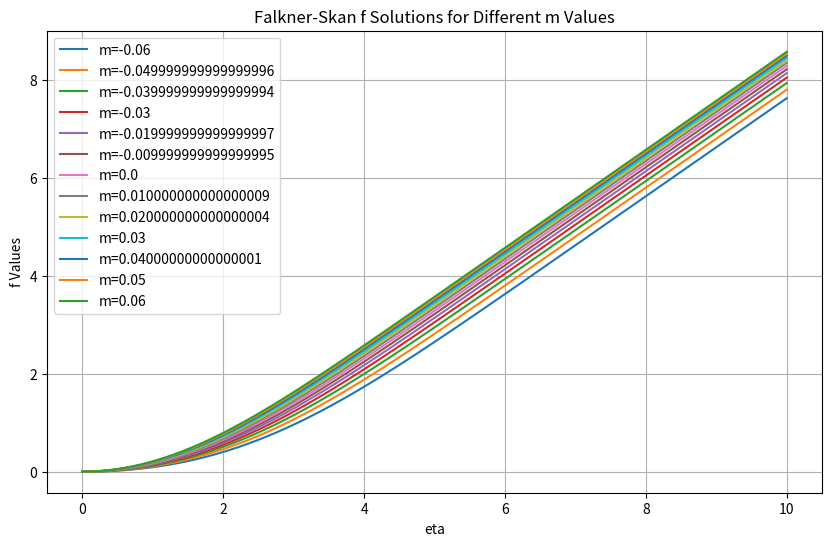
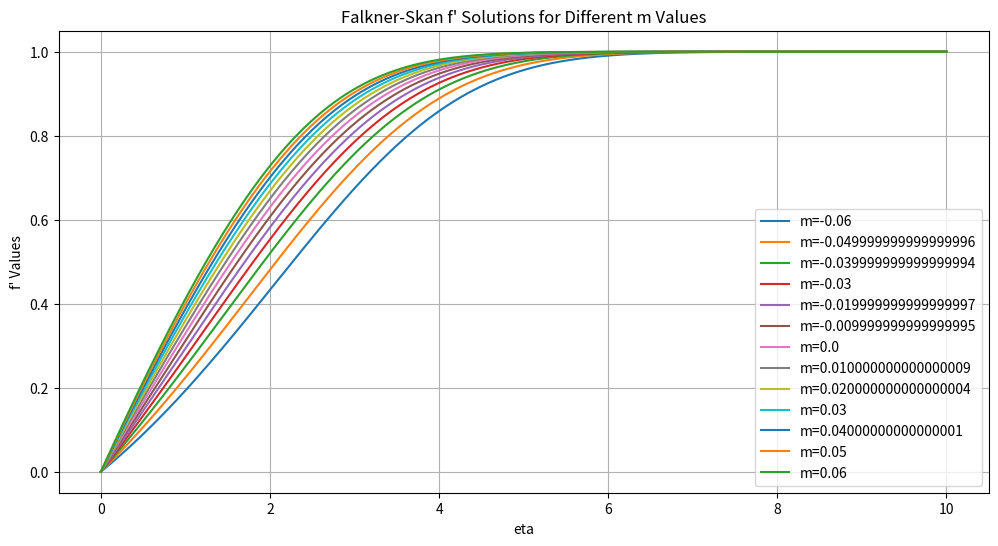
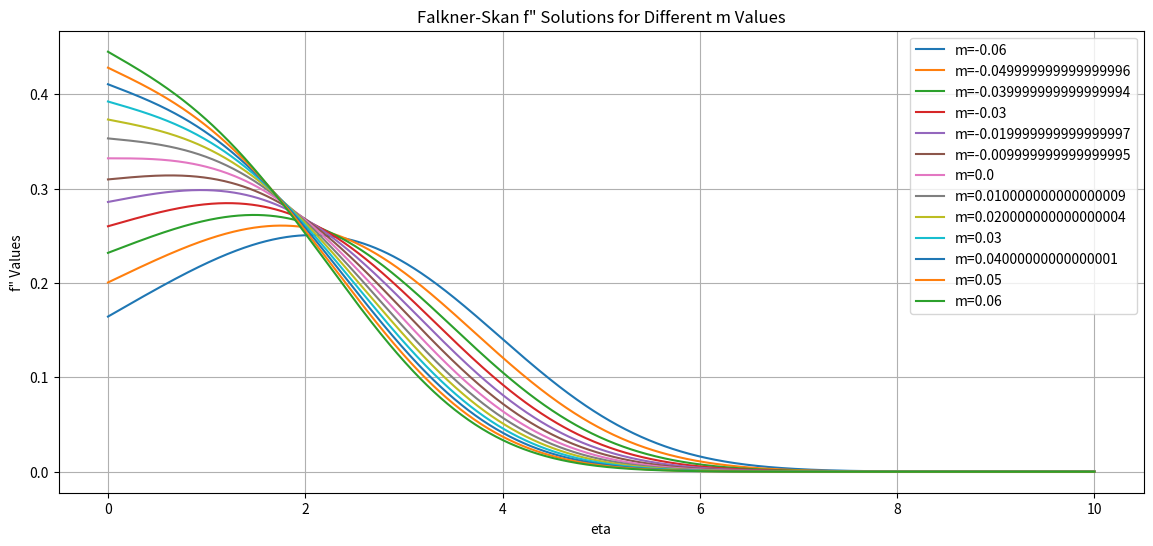
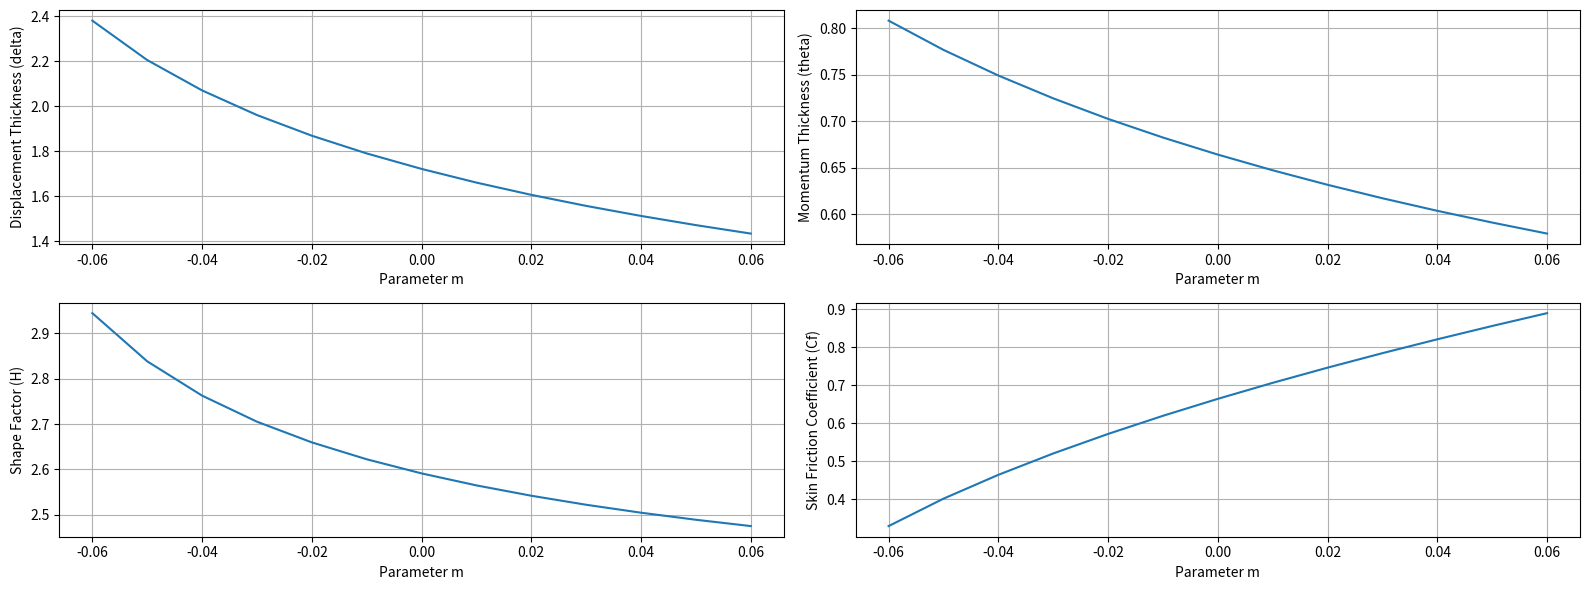

Recreate these plots in Python, in order.
import numpy as np
import matplotlib.pyplot as plt

# Define the Falkner-Skan equation as a system of first-order ODEs
def falkner_skan_equation(y, eta, m):
    f, g, h = y
    return [g, h, -(m + 0.5) * f * h - m * (1 - g**2)]

# Implement the fourth-order Runge-Kutta method
def runge_kutta_4(func, y0, t, m):
    n = len(t)
    y = np.zeros((n, len(y0)))
    y[0] = y0

    for i in range(n - 1):
        dt = t[i + 1] - t[i]
        k1 = np.multiply(dt, func(y[i], t[i], m))
        k2 = np.multiply(dt, func(y[i] + 0.5 * k1, t[i] + 0.5 * dt, m))
        k3 = np.multiply(dt, func(y[i] + 0.5 * k2, t[i] + 0.5 * dt, m))
        k4 = np.multiply(dt, func(y[i] + k3, t[i] + dt, m))
        y[i + 1] = y[i] + (k1 + 2 * k2 + 2 * k3 + k4) / 6

    return y

# Trapezoidal Rule for Numerical Integration
def trapezoidal_rule(y, h):
    n = len(y)
    integral = 0.5 * (y[0] + y[n - 1])  # Add the first and last terms

    for i in range(1, n - 1):
        integral += y[i]
    
    integral *= h
    return integral

# Set up numerical parameters
eta_max = 10  # Maximum value of the dimensionless variable eta
num_points = 1000  # Number of points for integration
eta_values = np.linspace(0, eta_max, num_points) # Vector for incremental values of eta

# Define the range of parameter m to iterate over
param_range = 0.06
m_values = np.linspace(-param_range, param_range, int(2*param_range / 0.01) + 1)

# Initialize arrays to store results
delta_values = []
theta_values = []
H_values = []
Cf_values = []

# Initialize arrays to store f, f', and f'' values for each m
f_all = []
f_prime_all = []
f_double_prime_all = []

# Iterate over different values of m
for m in m_values:
    # Initial guesses for f''(0)
    p1 = 0.1
    p2 = 1.0

    y0 = [0, 0, p1]
    y1 = [0, 0, p2]

    # Perform the numerical integration using Runge-Kutta 4
    sol1 = runge_kutta_4(falkner_skan_equation, y0, eta_values, m)
    sol2 = runge_kutta_4(falkner_skan_equation, y1, eta_values, m)

    # Extract the sol1 components
    f_values = sol1[:, 0]
    g_values = sol1[:, 1]
    h_values = sol1[:, 2]

    # Extract the sol2 components
    f1_values = sol2[:, 0]
    g1_values = sol2[:, 1]
    h1_values = sol2[:, 2]

    err = 1
    err_threshold = 1e-6

    f2_values = []
    g2_values = []
    h2_values = []

    m2 = g1_values[-1]
    m1 = g_values[-1]
    count = 0

    while err > err_threshold:
        p2 = p1 + (p2 - p1) * (1 - m1) / (m2 - m1)

        y = [0, 0, p2]
        sol = runge_kutta_4(falkner_skan_equation, y, eta_values, m)

        f2_values = sol[:, 0]
        g2_values = sol[:, 1]
        h2_values = sol[:, 2]

        m2 = g2_values[-1]

        err = abs(m2-1)
        count += 1
    
    h = eta_values[1] - eta_values[0]
    # Calculate displacement thickness (delta)
    delta = trapezoidal_rule(1 - g2_values, h)

    # Calculate momentum thickness (theta)
    theta = trapezoidal_rule(g2_values * (1 - g2_values), h)

    # Calculate shape factor (H)
    H = delta / theta

    # Calculate skin friction coefficient (Cf)
    Cf = 2 * p2

    delta_values.append(delta)
    theta_values.append(theta)
    H_values.append(H)
    Cf_values.append(Cf)
    
    # Append f, f', and f'' values to arrays
    f_all.append(f2_values)
    f_prime_all.append(g2_values)
    f_double_prime_all.append(h2_values)

# Plot the values of f on the same plot for different m
plt.figure(figsize=(10, 6))
for i in range(len(m_values)):
    plt.plot(eta_values, f_all[i], label=f'm={m_values[i]}')
plt.xlabel('eta')
plt.ylabel('f Values')
plt.legend()
plt.title('Falkner-Skan f Solutions for Different m Values')
plt.grid(True)
plt.show()

plt.figure(figsize=(12, 6))
for i in range(len(m_values)):
    plt.plot(eta_values, f_prime_all[i], label=f'm={m_values[i]}')
plt.xlabel('eta')
plt.ylabel('f\' Values')
plt.legend()
plt.title('Falkner-Skan f\' Solutions for Different m Values')
plt.grid(True)
plt.show()

plt.figure(figsize=(14, 6))
for i in range(len(m_values)):
    plt.plot(eta_values, f_double_prime_all[i], label=f'm={m_values[i]}')
plt.xlabel('eta')
plt.ylabel('f\" Values')
plt.legend()
plt.title('Falkner-Skan f" Solutions for Different m Values')
plt.grid(True)
plt.show()

# Plot the boundary layer parameters vs. m
plt.figure(figsize=(16, 6))
plt.subplot(2, 2, 1)
plt.plot(m_values, delta_values)
plt.xlabel('Parameter m')
plt.ylabel('Displacement Thickness (delta)')
plt.grid(True)

plt.subplot(2, 2, 2)
plt.plot(m_values, theta_values)
plt.xlabel('Parameter m')
plt.ylabel('Momentum Thickness (theta)')
plt.grid(True)

plt.subplot(2, 2, 3)
plt.plot(m_values, H_values)
plt.xlabel('Parameter m')
plt.ylabel('Shape Factor (H)')
plt.grid(True)

plt.subplot(2, 2, 4)
plt.plot(m_values, Cf_values)
plt.xlabel('Parameter m')
plt.ylabel('Skin Friction Coefficient (Cf)')
plt.grid(True)

plt.tight_layout()
plt.show()
